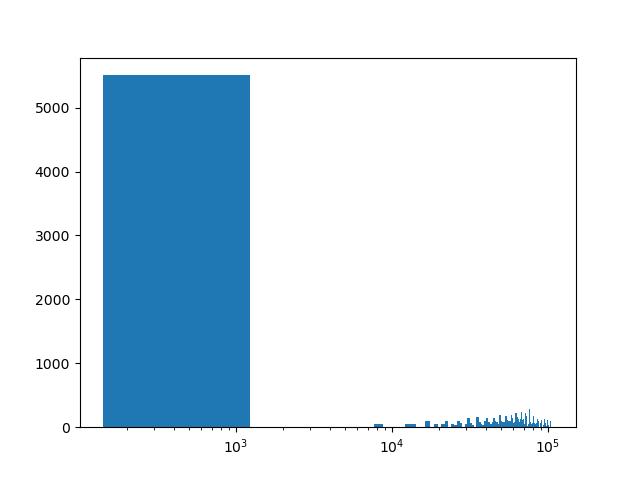

The file beside this chart, header and first rows:
range of distance, number in the range
(140.0,1226.93078), 5508
(7748.51546,8835.44624), 48.0
(12096.23858,13183.16936), 48.0
(13183.16936,14270.100139999999), 48.0
(16443.9617,17530.89248), 93.0
(17530.89248,18617.823259999997), 6.0
(18617.823259999997,19704.75404), 45.0
(20791.68482,21878.615599999997), 51.0
(21878.615599999997,22965.54638), 93.0
(22965.54638,24052.47716), 3.0
(24052.47716,25139.407939999997), 45.0
(25139.407939999997,26226.33872), 30.0
(26226.33872,27313.2695), 99.0
(27313.2695,28400.200279999997), 63.0
(28400.200279999997,29487.131059999996), 3.0
(29487.131059999996,30574.06184), 48.0
(30574.06184,31660.992619999997), 138.0
(31660.992619999997,32747.923399999996), 60.0
(32747.923399999996,33834.854179999995), 39.0
(33834.854179999995,34921.78496), 3.0
(34921.78496,36008.71574), 165.0
(36008.71574,37095.646519999995), 78.0
(37095.646519999995,38182.5773), 57.0
(38182.5773,39269.50808), 33.0
(39269.50808,40356.438859999995), 102.0
(40356.438859999995,41443.36964), 138.0
(41443.36964,42530.30042), 75.0
(42530.30042,43617.231199999995), 45.0
(43617.231199999995,44704.16198), 81.0
(44704.16198,45791.09276), 141.0
(45791.09276,46878.023539999995), 99.0
(46878.023539999995,47964.95432), 87.0
(47964.95432,49051.8851), 48.0
(49051.8851,50138.815879999995), 189.0
(50138.815879999995,51225.74666), 90.0
(51225.74666,52312.67744), 78.0
(52312.67744,53399.608219999995), 78.0
(53399.608219999995,54486.539), 174.0
(54486.539,55573.46977999999), 111.0
(55573.46977999999,56660.400559999995), 99.0
(56660.400559999995,57747.33134), 90.0
(57747.33134,58834.26211999999), 195.0
(58834.26211999999,59921.192899999995), 144.0
(59921.192899999995,61008.12368), 66.0
(61008.12368,62095.05445999999), 81.0
(62095.05445999999,63181.985239999995), 228.0
(63181.985239999995,64268.91602), 153.0
(64268.91602,65355.84679999999), 132.0
(65355.84679999999,66442.77758), 78.0
(66442.77758,67529.70835999999), 126.0
(67529.70835999999,68616.63914), 237.0
(68616.63914,69703.56992), 117.0
(69703.56992,70790.50069999999), 126.0
(70790.50069999999,71877.43148), 48.0
(71877.43148,72964.36226), 219.0
(72964.36226,74051.29303999999), 171.0
(74051.29303999999,75138.22382), 21.0
(75138.22382,76225.1546), 45.0
(76225.1546,77312.08537999999), 282.0
(77312.08537999999,78399.01616), 78.0
... 22 more rows
